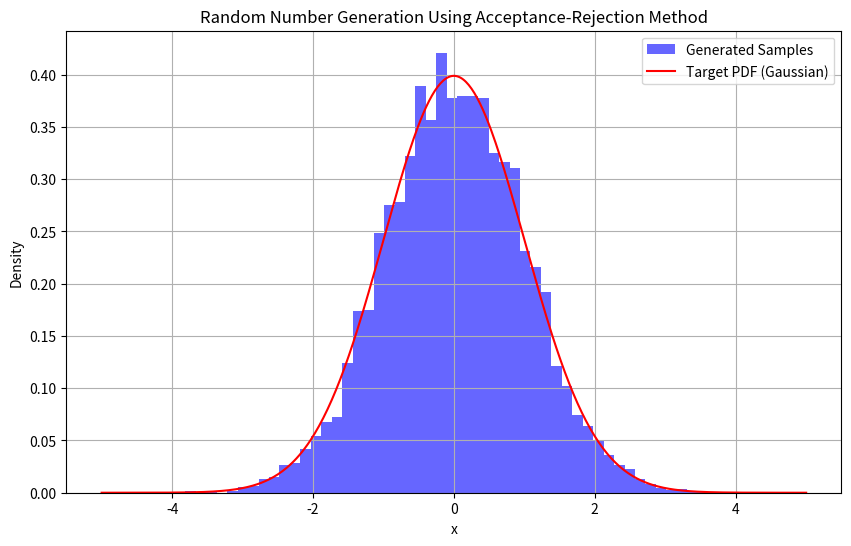

This figure's Python source:
import numpy as np
import matplotlib.pyplot as plt

def acceptance_rejection(pdf, xmin, xmax, max_pdf, num_samples):
    """
    Generate random numbers according to a given PDF using the acceptance-rejection method.

    Parameters:
    - pdf: The target PDF function (should be normalized).
    - xmin, xmax: The range of x values to sample from.
    - max_pdf: The maximum value of the PDF in the range [xmin, xmax].
    - num_samples: The number of random numbers to generate.

    Returns:
    - samples: A list of generated random numbers.
    """
    samples = []
    
    while len(samples) < num_samples:
        # Step 1: Sample x uniformly from [xmin, xmax]
        x = np.random.uniform(xmin, xmax)
        
        # Step 2: Generate u uniformly from [0, max_pdf]
        u = np.random.uniform(0, max_pdf)
        
        # Step 3: Check if u < PDF(x)
        if u < pdf(x):
            samples.append(x)
    
    return samples

# Define a sample PDF (let's use a Gaussian as an example)
def gaussian_pdf(x, mu=0, sigma=1):
    """Gaussian PDF with mean mu and standard deviation sigma."""
    return (1 / (sigma * np.sqrt(2 * np.pi))) * np.exp(-0.5 * ((x - mu) / sigma) ** 2)

# Parameters for the Gaussian PDF
mu, sigma = 0, 1
xmin, xmax = -5, 5
max_pdf = gaussian_pdf(mu, mu, sigma)  # Max value of Gaussian PDF occurs at the mean

# Number of samples to generate
num_samples = 10000

# Generate random numbers using the acceptance-rejection method
samples = acceptance_rejection(lambda x: gaussian_pdf(x, mu, sigma), xmin, xmax, max_pdf, num_samples)

# Plot the histogram of generated samples and the target PDF
x_values = np.linspace(xmin, xmax, 500)
pdf_values = gaussian_pdf(x_values, mu, sigma)

plt.figure(figsize=(10, 6))
plt.hist(samples, bins=50, density=True, alpha=0.6, color='b', label="Generated Samples")
plt.plot(x_values, pdf_values, 'r-', label="Target PDF (Gaussian)")
plt.title("Random Number Generation Using Acceptance-Rejection Method")
plt.xlabel("x")
plt.ylabel("Density")
plt.legend()
plt.grid(True)
plt.savefig("acceptance_rejection_method.png", format="png", dpi=300)
plt.show()
